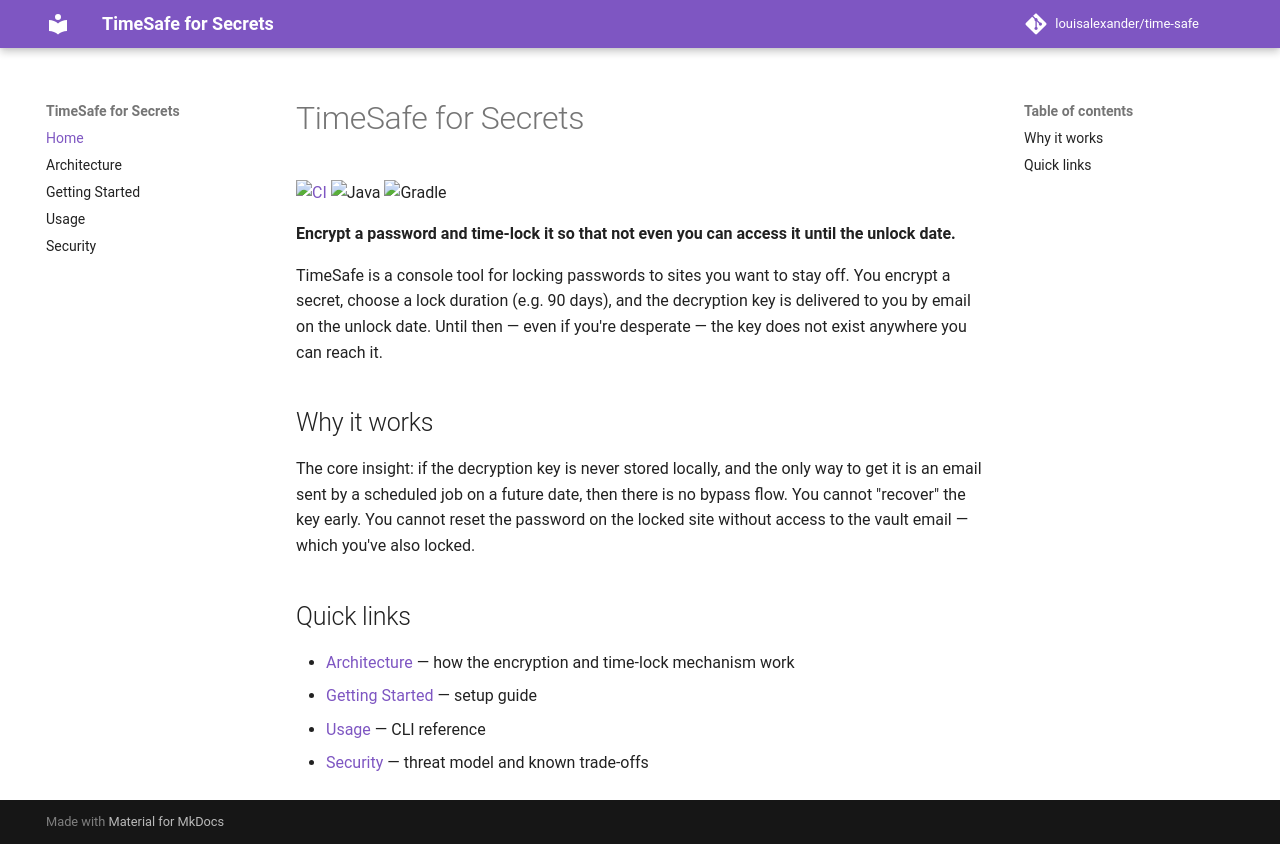

repository: louisalexander/time-safe · page: index.html · generator: mkdocs

# TimeSafe for Secrets

[![CI](https://github.com/louisalexander/time-safe/actions/workflows/ci.yml/badge.svg)](https://github.com/louisalexander/time-safe/actions/workflows/ci.yml)
![Java](https://img.shields.io/badge/Java-21-orange?logo=openjdk)
![Gradle](https://img.shields.io/badge/Gradle-8.8-02303A?logo=gradle)

**Encrypt a password and time-lock it so that not even you can access it until the unlock date.**

TimeSafe is a console tool for locking passwords to sites you want to stay off. You encrypt a secret, choose a lock duration (e.g. 90 days), and the decryption key is delivered to you by email on the unlock date. Until then — even if you're desperate — the key does not exist anywhere you can reach it.

## Why it works

The core insight: if the decryption key is never stored locally, and the only way to get it is an email sent by a scheduled job on a future date, then there is no bypass flow. You cannot "recover" the key early. You cannot reset the password on the locked site without access to the vault email — which you've also locked.

## Quick links

- [Architecture](architecture.md) — how the encryption and time-lock mechanism work
- [Getting Started](getting-started.md) — setup guide
- [Usage](usage.md) — CLI reference
- [Security](security.md) — threat model and known trade-offs
